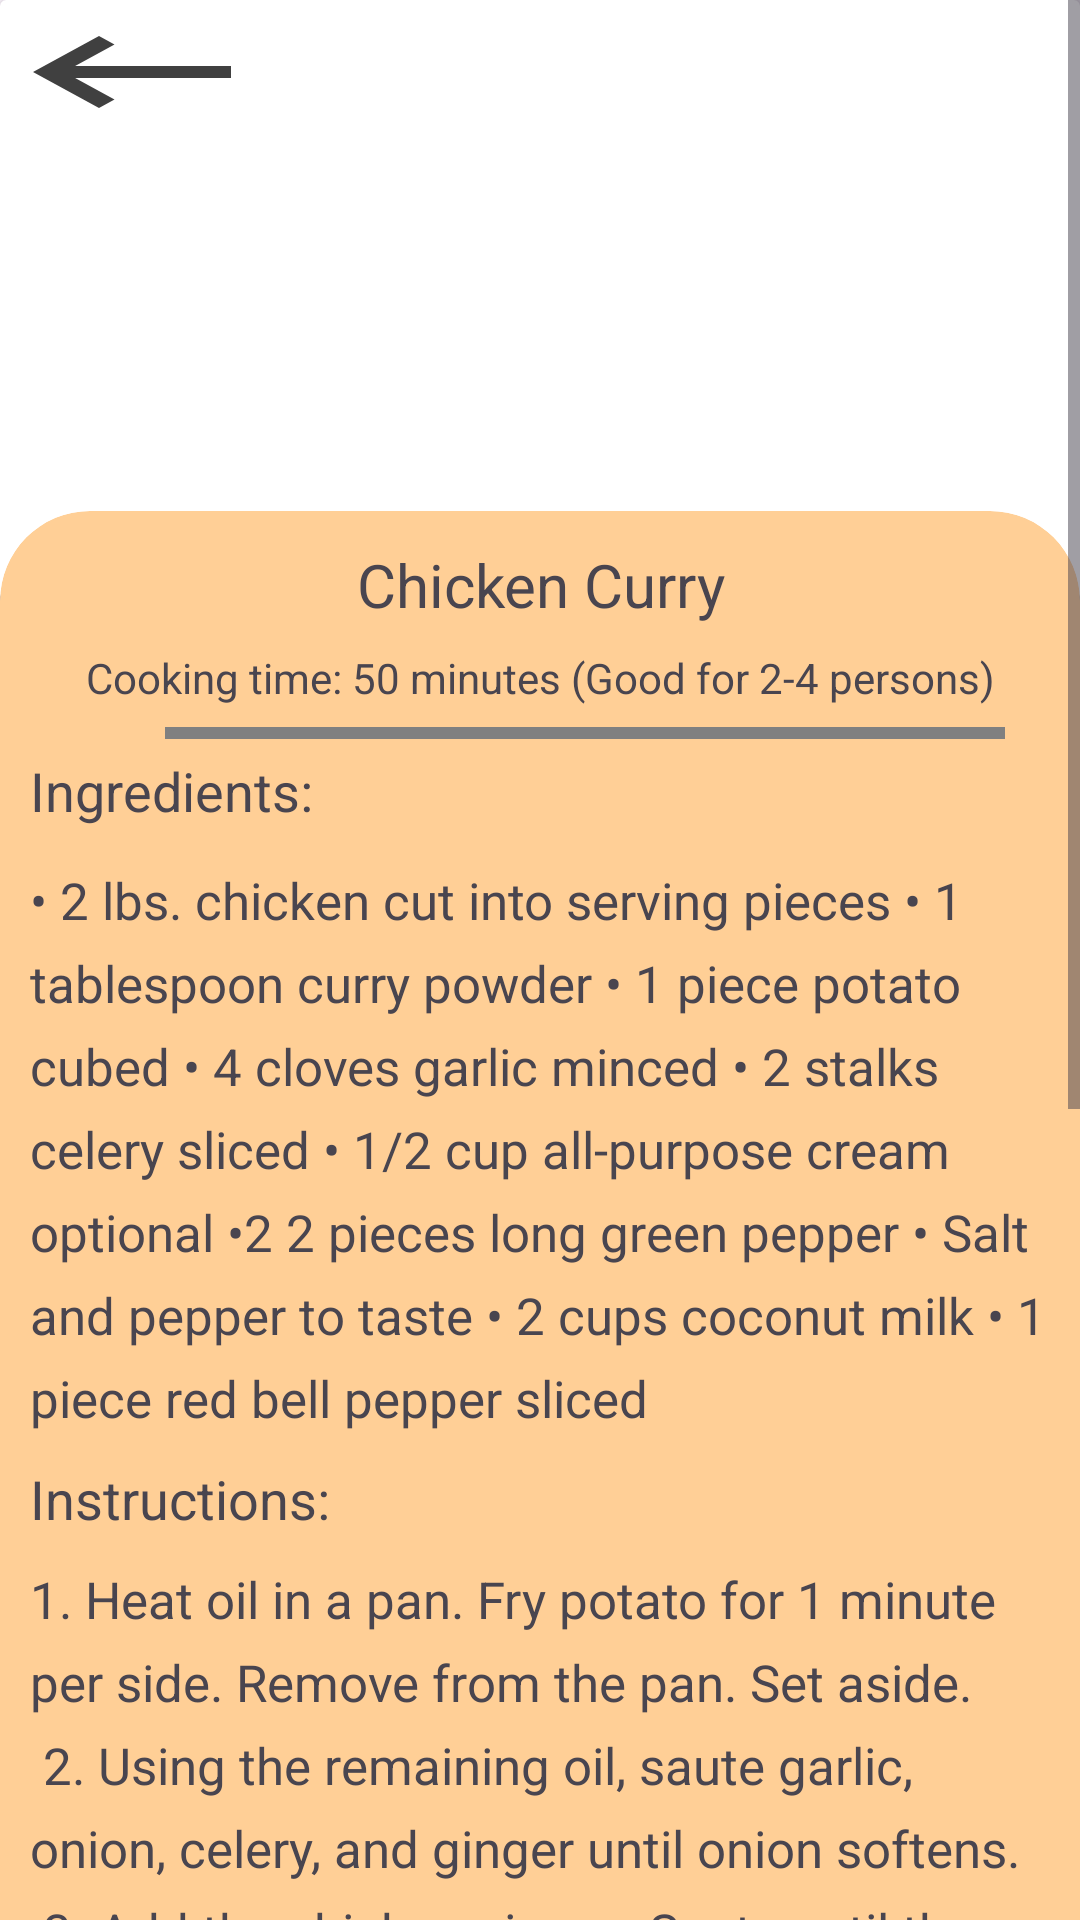

The Android layout XML behind this screen, and the referenced resources:
<!-- AndroidManifest.xml: application theme Theme.LoginActivity -->
<!-- res/layout/fragment_chicken_curry.xml -->
<?xml version="1.0" encoding="utf-8"?>
<ScrollView xmlns:android="http://schemas.android.com/apk/res/android"
    xmlns:tools="http://schemas.android.com/tools"
    android:layout_width="match_parent"
    android:layout_height="match_parent"
    xmlns:app="http://schemas.android.com/apk/res-auto"
    android:fillViewport="true"
    tools:context=".dishes.ChickenCurry"
    android:id="@+id/frg_chicken_curry">

    <androidx.constraintlayout.widget.ConstraintLayout
        android:layout_width="match_parent"
        android:layout_height="wrap_content">
        <LinearLayout
            android:layout_width="match_parent"
            android:layout_height="wrap_content"
            android:orientation="vertical"
            tools:ignore="MissingConstraints">
            <androidx.cardview.widget.CardView
                android:layout_width="match_parent"
                android:layout_height="wrap_content">
                <ImageView
                    android:layout_width="wrap_content"
                    android:layout_height="200sp"
                    android:src="@drawable/curry"
                    android:scaleType="centerCrop"
                    android:contentDescription="@string/pork_bistek">
                </ImageView>
                <Button
                    android:id="@+id/vb_backhome"
                    android:layout_width="wrap_content"
                    android:layout_height="wrap_content"
                    android:background="@drawable/baseline_keyboard_backspace_24"
                    android:backgroundTint="@color/black"/>
            </androidx.cardview.widget.CardView>

            <androidx.cardview.widget.CardView
                android:layout_width="match_parent"
                android:layout_height="wrap_content"
                app:cardBackgroundColor="@color/orange"
                app:cardCornerRadius="30dp"
                android:layout_marginTop="-30dp">
                <LinearLayout
                    android:layout_width="match_parent"
                    android:layout_height="wrap_content"
                    android:orientation="vertical"
                    android:padding="5sp"
                    tools:ignore="MissingConstraints">
                    <TextView
                        android:layout_width="match_parent"
                        android:layout_height="wrap_content"
                        android:text="@string/chicken_curry"
                        android:textSize="20sp"
                        android:textAlignment="center"
                        android:layout_margin="6dp"/>
                    <TextView
                        android:layout_width="match_parent"
                        android:layout_height="wrap_content"
                        android:text="@string/sub_cook50_good24"
                        android:textAlignment="center"
                        android:layout_margin="2dp"/>

                    <View
                        android:layout_width="280dp"
                        android:layout_height="4dp"
                        android:layout_marginTop="5dp"
                        android:background="@color/gray"
                        android:layout_marginHorizontal="50dp"/>

                    <TextView
                        android:layout_width="match_parent"
                        android:layout_height="wrap_content"
                        android:text="@string/ingredients"
                        android:fontFamily="sans-serif"
                        android:textSize="18sp"
                        android:padding="5sp"/>

                    <TextView
                        android:id="@+id/tv_chicken_curry"
                        android:layout_width="match_parent"
                        android:layout_height="wrap_content"
                        android:fontFamily="sans-serif"
                        android:layout_marginTop="3dp"
                        android:lineSpacingExtra="8sp"
                        android:padding="5sp"
                        android:text="@string/bl_chicken_curry"
                        android:textSize="17sp" />

                    <TextView
                        android:layout_width="match_parent"
                        android:layout_height="wrap_content"
                        android:text="@string/instructions"
                        android:fontFamily="sans-serif"
                        android:textSize="18sp"
                        android:padding="5sp"/>

                    <TextView
                        android:id="@+id/ins_chicken_curry"
                        android:layout_width="match_parent"
                        android:layout_height="wrap_content"
                        android:fontFamily="sans-serif"
                        android:lineSpacingExtra="8sp"
                        android:padding="5sp"
                        android:text="@string/ins_chicken_curry"
                        android:textSize="17sp" />
                </LinearLayout>
            </androidx.cardview.widget.CardView>
        </LinearLayout>
    </androidx.constraintlayout.widget.ConstraintLayout>
</ScrollView>
<!-- resources referenced by this layout -->
<resources>
  <color name="black">#FF000000</color>
  <color name="gray">#808080</color>
  <color name="orange">#FFCF96</color>
  <!-- drawable baseline_keyboard_backspace_24 (drawable) -->
  <vector android:alpha="0.75" android:autoMirrored="true"
      android:height="24dp" android:tint="#000000"
      android:viewportHeight="24" android:viewportWidth="24"
      android:width="24dp" xmlns:android="http://schemas.android.com/apk/res/android">
      <path android:fillColor="@android:color/white" android:pathData="M21,11H6.83l3.58,-3.59L9,6l-6,6 6,6 1.41,-1.41L6.83,13H21z"/>
  </vector>
  <string name="bl_chicken_curry">
          \u2022 2 lbs. chicken cut into serving pieces
          \u2022 1 tablespoon curry powder
          \u2022 1 piece potato cubed
          \u2022 4 cloves garlic minced
          \u2022 2 stalks celery sliced
          \u2022 1/2 cup all-purpose cream optional
          \u20222 2 pieces long green pepper
          \u2022 Salt and pepper to taste
          \u2022 2 cups coconut milk
          \u2022 1 piece red bell pepper sliced
      </string>
  <string name="chicken_curry">Chicken Curry</string>
  <string name="ingredients">Ingredients:</string>
  <string name="ins_chicken_curry">
      1.	Heat oil in a pan. Fry potato for 1 minute per side. Remove from the pan. Set aside.                                                            \n
      2.	Using the remaining oil, saute garlic, onion, celery, and ginger until onion softens.                                                           \n
      3.	Add the chicken pieces. Saute until the outer part of the chicken turns light brown.                                                            \n
      4.  Add 1 tablespoon fish sauce. Continue sautéing for 1 minute.                                                                                    \n
      6.  Pour-in coconut milk and water. Let boil.                                                                                                       \n
      7.	Add curry powder. Stir until the powder is completely diluted. Cover the pot and continue cooking between low to medium heat.                   \n
      8.  Add the red bell pepper and pan fried-potato. Cook for 5 minutes. Transfer to a serving bowl.                                                  \n \n
      Reference: https://www.panlasangpinoyrecipes.com/chicken-curry-recipe/                                                                             \n
      </string>
  <string name="instructions">Instructions:</string>
  <string name="pork_bistek">Pork Bistek</string>
  <string name="sub_cook50_good24">Cooking time: 50 minutes (Good for 2-4 persons)</string>
  <style name="Theme.LoginActivity" parent="Base.Theme.LoginActivity" />
  <style name="Base.Theme.LoginActivity" parent="Theme.Material3.DayNight.NoActionBar">
          
          <item name="colorPrimary">@color/black</item>
          <item name="colorPrimaryVariant">@color/black</item>
          <item name="android:statusBarColor">@color/black</item>
      </style>
</resources>
